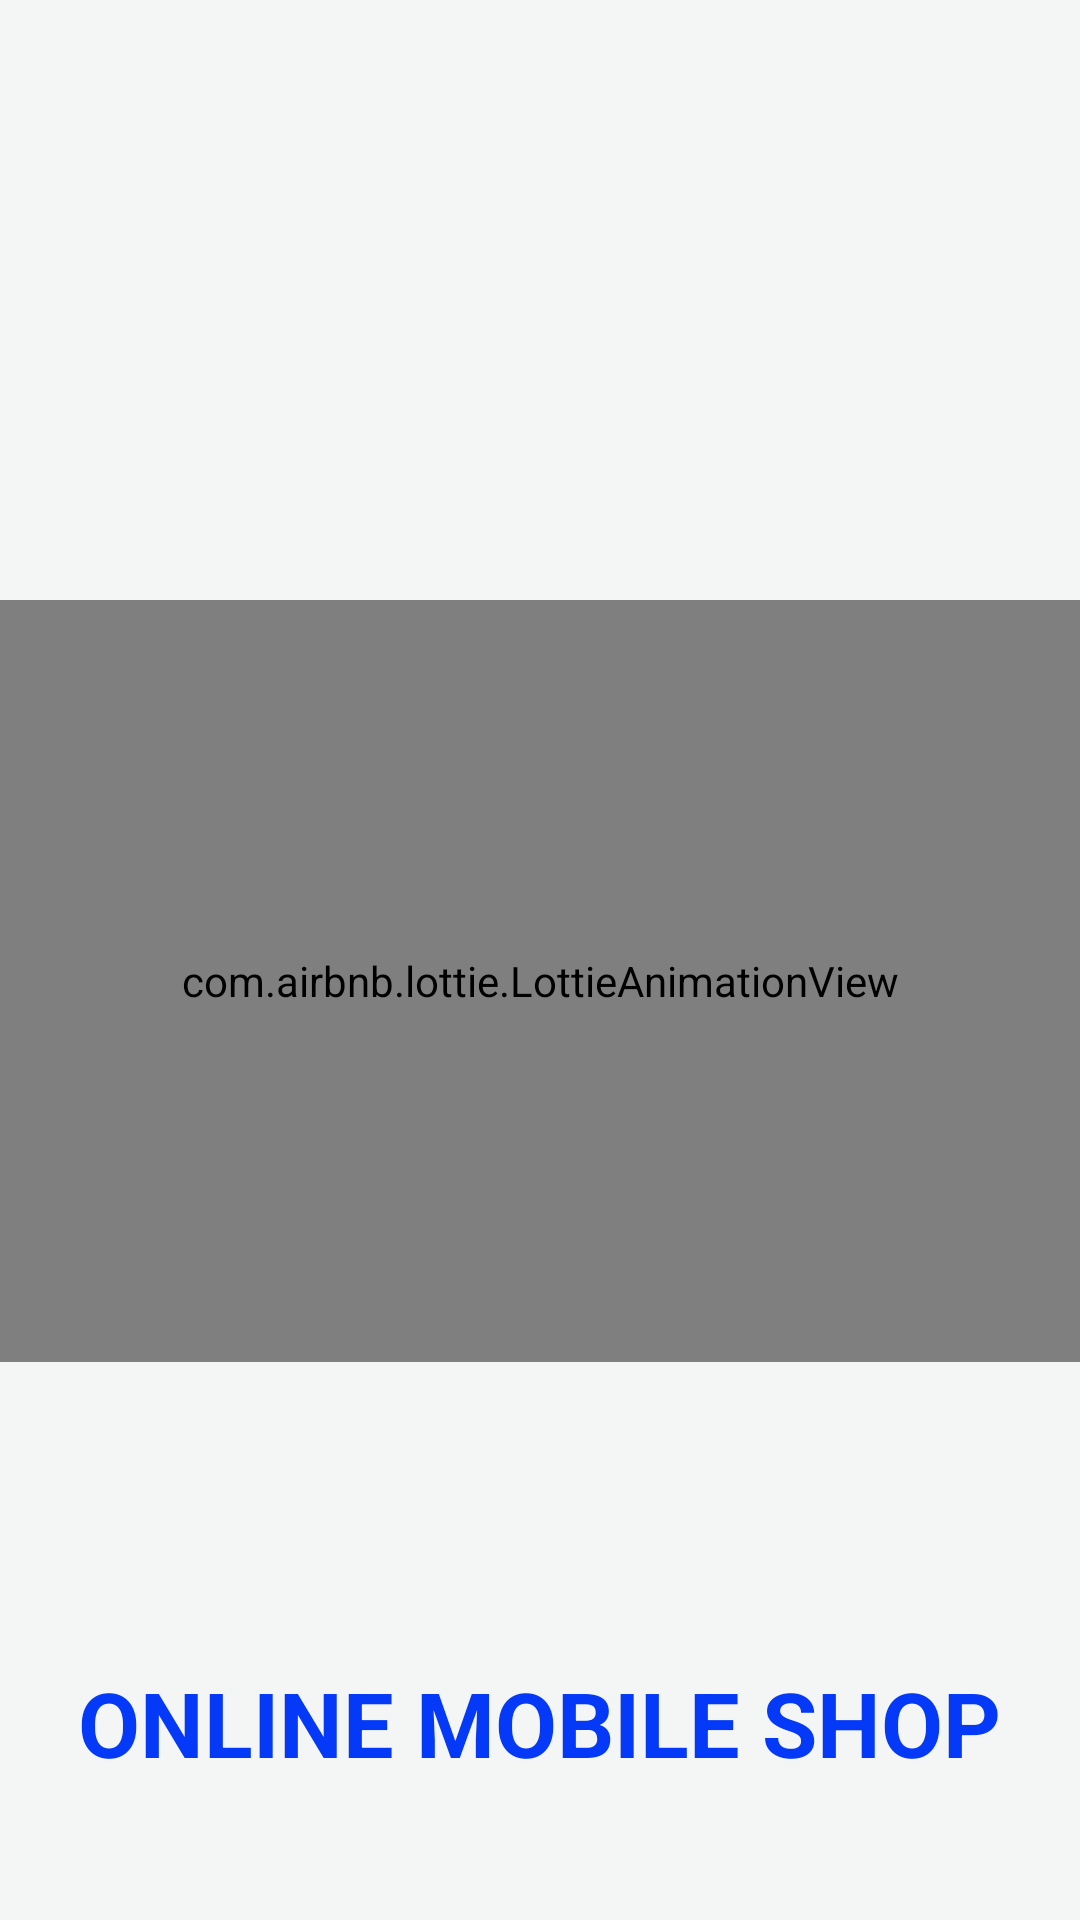

Layout XML and referenced resources for this Android screen:
<!-- AndroidManifest.xml: application theme Theme.FypMobileshop -->
<!-- res/layout/activity_splashscreen.xml -->
<?xml version="1.0" encoding="utf-8"?>
<LinearLayout xmlns:android="http://schemas.android.com/apk/res/android"
    xmlns:app="http://schemas.android.com/apk/res-auto"
    xmlns:tools="http://schemas.android.com/tools"
    android:layout_width="match_parent"
    android:layout_height="match_parent"
    android:background="#F3F6F4"
    android:orientation="vertical"
    tools:context=".splashscreenA">
    <LinearLayout
        android:layout_width="match_parent"
        android:layout_height="wrap_content"
        android:layout_marginTop="200dp"
        android:orientation="vertical">

        <com.airbnb.lottie.LottieAnimationView
            android:id="@+id/animationView"
            android:layout_width="368dp"
            android:layout_height="254dp"
            android:layout_gravity="center"
            app:lottie_autoPlay="true"
            app:lottie_loop="true"
            app:lottie_rawRes="@raw/appanim" />

        <TextView
            android:id="@+id/txt"
            android:layout_width="wrap_content"
            android:layout_height="wrap_content"
            android:layout_gravity="center"
            android:layout_marginTop="100dp"
            android:text="ONLINE MOBILE SHOP"
            android:textColor="#0439F8"
            android:textSize="30sp"
            android:layout_marginStart="0dp"
            android:textStyle="bold" />
    </LinearLayout>

</LinearLayout>
<!-- resources referenced by this layout -->
<resources>
  <style name="Theme.FypMobileshop" parent="Theme.MaterialComponents.DayNight.NoActionBar">
          
          <item name="colorPrimary">@color/purple_500</item>
          <item name="colorPrimaryVariant">@color/purple_700</item>
          <item name="colorOnPrimary">@color/white</item>
          
          <item name="colorSecondary">@color/teal_200</item>
          <item name="colorSecondaryVariant">@color/teal_700</item>
          <item name="colorOnSecondary">@color/black</item>
          
          <item name="android:statusBarColor">?attr/colorPrimaryVariant</item>
          
      </style>
  <!-- not gathered from this repository: default colours our renderer supplied (Android Studio template values) -->
  <color name="purple_500">#FF6200EE</color>
  <color name="purple_700">#FF3700B3</color>
  <color name="teal_200">#FF03DAC5</color>
  <color name="teal_700">#FF018786</color>
  <color name="black">#FF000000</color>
  <color name="white">#FFFFFFFF</color>
</resources>
